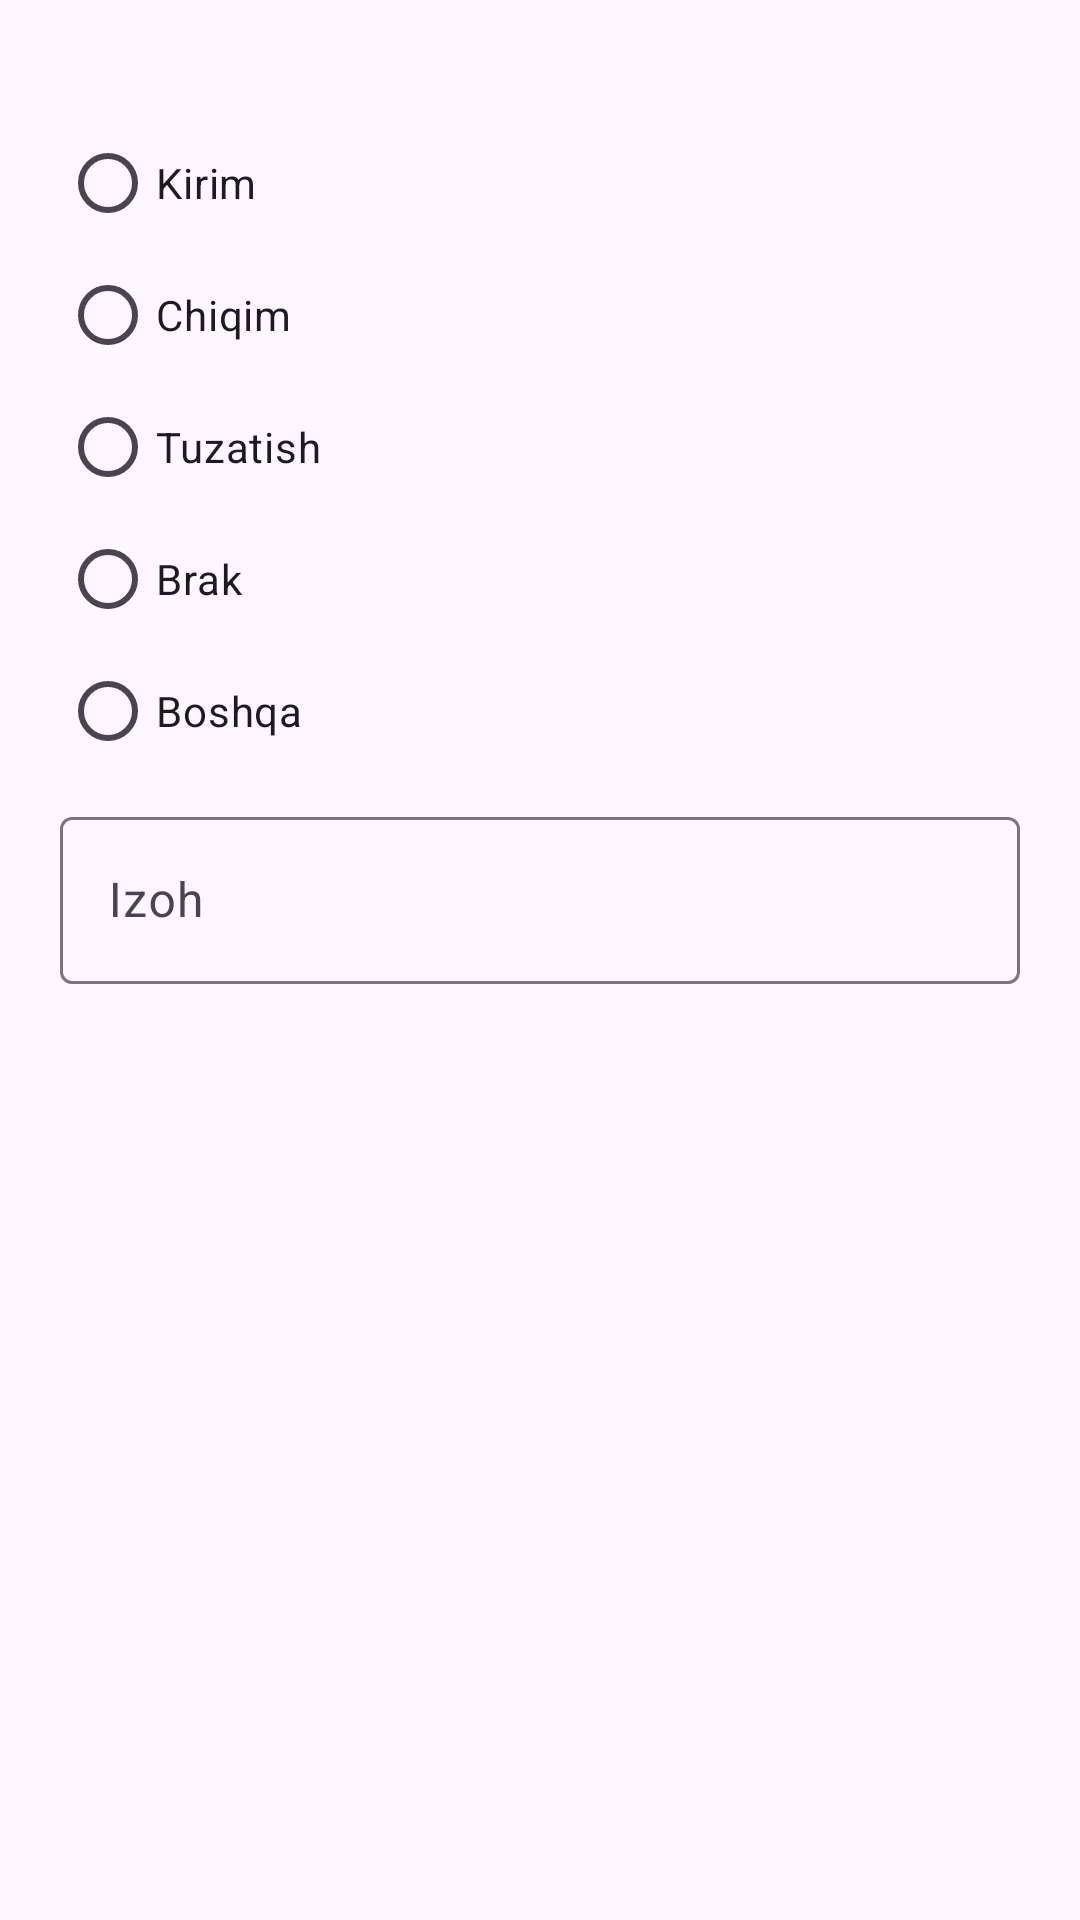

Reconstruct the res/layout file that produces this screen, plus the resources it refers to.
<!-- AndroidManifest.xml: application theme Theme.Dukon -->
<!-- res/layout/dialog_stock_reason.xml -->
<?xml version="1.0" encoding="utf-8"?>
<ScrollView xmlns:android="http://schemas.android.com/apk/res/android"
    xmlns:app="http://schemas.android.com/apk/res-auto"
    android:layout_width="match_parent"
    android:layout_height="wrap_content">

    <LinearLayout
        android:layout_width="match_parent"
        android:layout_height="wrap_content"
        android:orientation="vertical"
        android:paddingStart="20dp"
        android:paddingTop="8dp"
        android:paddingEnd="20dp"
        android:paddingBottom="8dp">

        <TextView
            android:id="@+id/deltaText"
            android:layout_width="match_parent"
            android:layout_height="wrap_content"
            android:layout_marginBottom="12dp"
            android:textAppearance="?attr/textAppearanceBodyMedium"
            android:textColor="?attr/colorOnSurfaceVariant" />

        <RadioGroup
            android:id="@+id/reasonGroup"
            android:layout_width="match_parent"
            android:layout_height="wrap_content"
            android:orientation="vertical">

            <RadioButton
                android:id="@+id/radioIn"
                android:layout_width="match_parent"
                android:layout_height="wrap_content"
                android:minHeight="44dp"
                android:text="@string/reason_in" />

            <RadioButton
                android:id="@+id/radioOut"
                android:layout_width="match_parent"
                android:layout_height="wrap_content"
                android:minHeight="44dp"
                android:text="@string/reason_out" />

            <RadioButton
                android:id="@+id/radioAdjust"
                android:layout_width="match_parent"
                android:layout_height="wrap_content"
                android:minHeight="44dp"
                android:text="@string/reason_adjust" />

            <RadioButton
                android:id="@+id/radioDefect"
                android:layout_width="match_parent"
                android:layout_height="wrap_content"
                android:minHeight="44dp"
                android:text="@string/reason_defect" />

            <RadioButton
                android:id="@+id/radioOther"
                android:layout_width="match_parent"
                android:layout_height="wrap_content"
                android:minHeight="44dp"
                android:text="@string/reason_other" />
        </RadioGroup>

        <com.google.android.material.textfield.TextInputLayout
            android:id="@+id/noteLayout"
            style="@style/Widget.Material3.TextInputLayout.OutlinedBox"
            android:layout_width="match_parent"
            android:layout_height="wrap_content"
            android:layout_marginTop="8dp"
            android:hint="@string/note">

            <com.google.android.material.textfield.TextInputEditText
                android:id="@+id/noteInput"
                android:layout_width="match_parent"
                android:layout_height="wrap_content"
                android:inputType="textCapSentences|textMultiLine"
                android:maxLines="3"
                android:minLines="1" />
        </com.google.android.material.textfield.TextInputLayout>
    </LinearLayout>
</ScrollView>
<!-- resources referenced by this layout -->
<resources>
  <string name="note">Izoh</string>
  <string name="reason_adjust">Tuzatish</string>
  <string name="reason_defect">Brak</string>
  <string name="reason_in">Kirim</string>
  <string name="reason_other">Boshqa</string>
  <string name="reason_out">Chiqim</string>
  <style name="Theme.Dukon" parent="Theme.Material3.DayNight.NoActionBar">
          <item name="colorPrimary">@color/primary</item>
          <item name="colorOnPrimary">@color/on_primary</item>
          <item name="colorSecondary">@color/secondary</item>
          <item name="colorOnSecondary">@color/on_secondary</item>
          <item name="android:statusBarColor">?attr/colorPrimary</item>
          <item name="android:windowLightStatusBar">false</item>
      </style>
  <color name="primary">#2196F3</color>
  <color name="on_primary">#FFFFFF</color>
  <color name="secondary">#03DAC6</color>
  <color name="on_secondary">#000000</color>
</resources>
